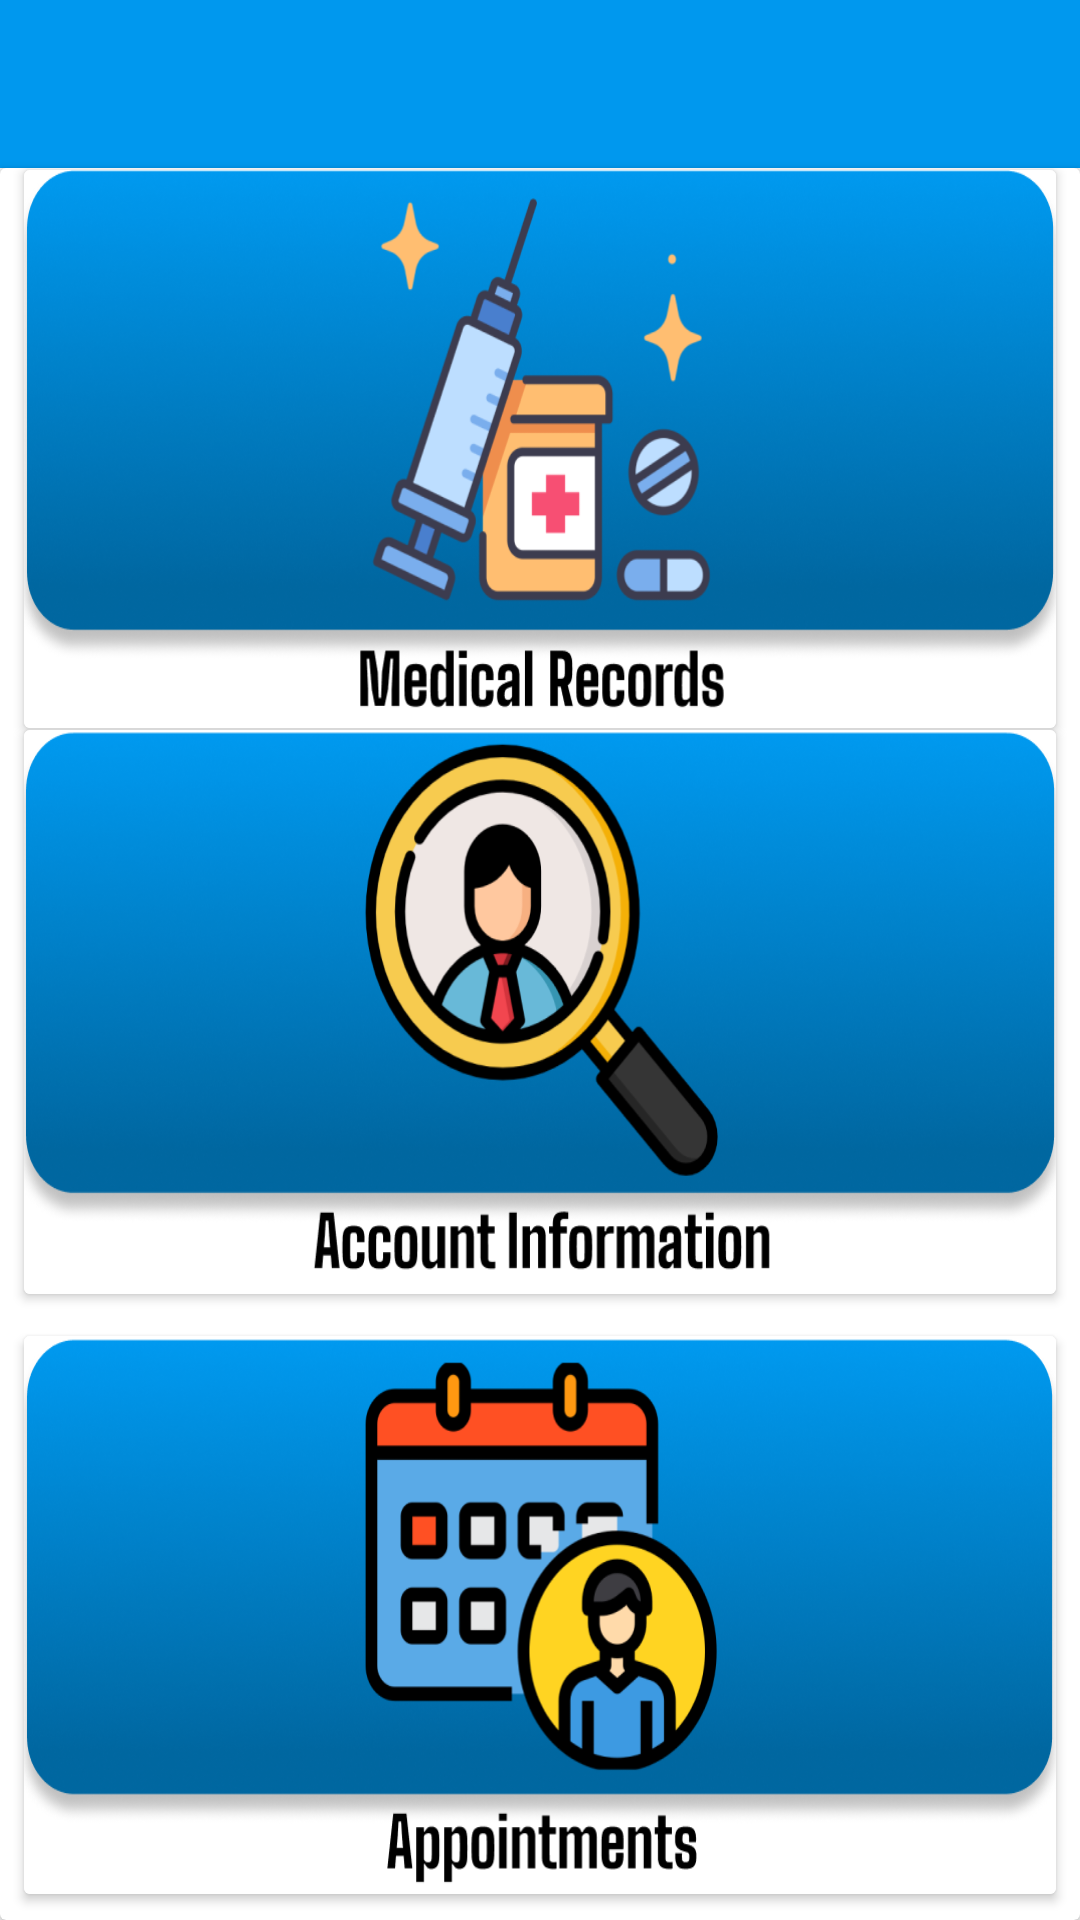

Write the Android layout XML for this screen, with the resource values it uses.
<!-- AndroidManifest.xml: application theme Theme.Healthkeeper -->
<!-- res/layout/activity_main.xml -->
<?xml version="1.0" encoding="utf-8"?>
<androidx.constraintlayout.widget.ConstraintLayout xmlns:android="http://schemas.android.com/apk/res/android"
    xmlns:app="http://schemas.android.com/apk/res-auto"
    xmlns:tools="http://schemas.android.com/tools"
    android:layout_width="match_parent"
    android:layout_height="match_parent"
    tools:context=".A188203_MainActivity">

    <androidx.appcompat.widget.Toolbar
        android:id="@+id/toolbar3"
        android:layout_width="0dp"
        android:layout_height="wrap_content"
        android:background="#0098EE"
        android:foreground="@drawable/toolbar"
        android:minHeight="?attr/actionBarSize"
        android:theme="?attr/actionBarTheme"
        app:layout_constraintBottom_toBottomOf="parent"
        app:layout_constraintEnd_toEndOf="parent"
        app:layout_constraintStart_toStartOf="parent"
        app:layout_constraintTop_toTopOf="parent"
        app:layout_constraintVertical_bias="0.0" />

    <androidx.cardview.widget.CardView
        android:layout_width="0dp"
        android:layout_height="0dp"
        app:layout_constraintBottom_toBottomOf="parent"
        app:layout_constraintEnd_toEndOf="parent"
        app:layout_constraintStart_toStartOf="parent"
        app:layout_constraintTop_toBottomOf="@+id/toolbar3" >

        <androidx.constraintlayout.widget.ConstraintLayout
            android:layout_width="match_parent"
            android:layout_height="match_parent">

            <androidx.cardview.widget.CardView
                android:id="@+id/cv_medicalrecords"
                android:layout_width="match_parent"
                android:layout_height="186dp"
                android:layout_marginStart="8dp"
                android:layout_marginTop="16dp"
                android:layout_marginEnd="8dp"
                android:layout_marginBottom="16dp"
                android:foreground="@drawable/medicalrecords"
                app:layout_constraintBottom_toTopOf="@+id/cv_accountinfo"
                app:layout_constraintEnd_toEndOf="parent"
                app:layout_constraintHorizontal_bias="0.0"
                app:layout_constraintStart_toStartOf="parent"
                app:layout_constraintTop_toTopOf="parent">

                <ImageView
                    android:id="@+id/imageView2"
                    android:layout_width="wrap_content"
                    android:layout_height="wrap_content"
                    app:srcCompat="@drawable/medicalrecords" />
            </androidx.cardview.widget.CardView>

            <androidx.cardview.widget.CardView
                android:id="@+id/cv_accountinfo"
                android:layout_width="0dp"
                android:layout_height="188dp"
                android:layout_marginStart="8dp"
                android:layout_marginTop="16dp"
                android:layout_marginEnd="8dp"
                android:layout_marginBottom="16dp"
                android:foreground="@drawable/accountinfo"
                app:layout_constraintBottom_toBottomOf="parent"
                app:layout_constraintEnd_toEndOf="parent"
                app:layout_constraintHorizontal_bias="0.0"
                app:layout_constraintStart_toStartOf="parent"
                app:layout_constraintTop_toTopOf="parent"
                app:layout_constraintVertical_bias="0.471" >

                <ImageView
                    android:id="@+id/imageView3"
                    android:layout_width="wrap_content"
                    android:layout_height="wrap_content"
                    app:srcCompat="@drawable/accountinfo" />
            </androidx.cardview.widget.CardView>

            <androidx.cardview.widget.CardView
                android:id="@+id/cv_appointment"
                android:layout_width="0dp"
                android:layout_height="186dp"
                android:layout_marginStart="8dp"
                android:layout_marginTop="16dp"
                android:layout_marginEnd="8dp"
                android:layout_marginBottom="16dp"
                android:foreground="@drawable/appointment"
                app:layout_constraintBottom_toBottomOf="parent"
                app:layout_constraintEnd_toEndOf="parent"
                app:layout_constraintHorizontal_bias="0.0"
                app:layout_constraintStart_toStartOf="parent"
                app:layout_constraintTop_toBottomOf="@+id/cv_accountinfo"
                app:layout_constraintVertical_bias="0.235" >

                <ImageView
                    android:id="@+id/imageView4"
                    android:layout_width="wrap_content"
                    android:layout_height="wrap_content"
                    app:srcCompat="@drawable/appointment" />
            </androidx.cardview.widget.CardView>

        </androidx.constraintlayout.widget.ConstraintLayout>

    </androidx.cardview.widget.CardView>
</androidx.constraintlayout.widget.ConstraintLayout>
<!-- resources referenced by this layout -->
<resources>
  <!-- drawable accountinfo: png bitmap (drawable, 222196 bytes) -->
  <!-- drawable appointment: png bitmap (drawable, 198828 bytes) -->
  <!-- drawable medicalrecords: png bitmap (drawable, 223950 bytes) -->
  <!-- drawable toolbar: png bitmap (drawable, 6034 bytes) -->
  <style name="Theme.Healthkeeper" parent="Base.Theme.Healthkeeper" />
  <style name="Base.Theme.Healthkeeper" parent="Theme.AppCompat.Light.NoActionBar">
          
          
      </style>
</resources>
